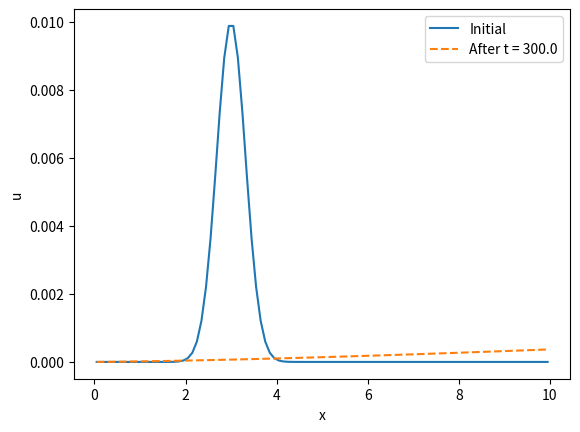

Recreate this plot in Python. (Note: this script raises an exception after producing the figure.)
import csv

import numpy as np
import matplotlib.pyplot as plt

##NOTE: Units are in meters and minutes
#Parameters:
L = 10.0         # domain length
T_final = 300.0    # total simulation time
S0 = 0.05
n0 = 0.05


def r(x, t):
    if (t >=0 and t < 50):
        return 0.00002 * np.ones(len(x))
    return np.zeros(len(x))

def c(u):
    u = np.maximum(u, 0.0)  # prevents accidental negatives from error
    return (5/(3 * n0)) * (u ** (2/3)) * np.sqrt(S0)          # wave speed

def q(u):
    u = np.maximum(u, 0.0)  # prevents accidental negatives from error
    return (1/(n0)) * (u ** (5/3)) * np.sqrt(S0)          # wave speed 

#Runs the kinematic wave model
def run_model(L, T_final, record_interval=1.0):
    #Establish Domain
    Nx = int(L*10)       # number of cells
    dx = L / Nx
    x = np.linspace(dx/2, L-(dx/2), Nx)

    #Initial Condition
    center = 3.0
    u = 0.01 *np.exp(-((x - center)**2) / 0.2)
    u_initial = u.copy()
    t_current = 0

    # Mass bookkeeping over the interior control volume (cells 1..Nx-1).
    # Cell 0 is a boundary-condition cell (reset to ~0 every step) rather
    # than a physical control volume, so it's excluded from both sides of
    # the balance: mass_source only counts source added to cells 1..Nx-1,
    # and mass_outflow is the flux leaving through the right edge.
    mass_source = 0.0
    mass_outflow = 0.0

    # Record snapshots on a fixed wall-clock grid (every record_interval
    # minutes) rather than every adaptive dt, so the time series is easy
    # to animate/tabulate. record_times always includes t=0 and T_final.
    n_marks = int(np.floor(T_final / record_interval + 1e-9))
    record_times = [i * record_interval for i in range(n_marks + 1)]
    if record_times[-1] < T_final - 1e-9:
        record_times.append(T_final)

    times = [0.0]
    history = [u_initial.copy()]
    next_record_idx = 1

    while t_current < T_final:
        # Adaptive time step
        c_max = np.max(c(u))
        CFL = 0.5        # Courant number (must be <= 1)
        dt = CFL * dx / c_max
        if t_current + dt > T_final:
            dt = T_final - t_current
        # Also cap dt so we land exactly on the next recording mark instead
        # of stepping past it -- keeps the recorded snapshots exact rather
        # than approximated from whichever step happened to overshoot.
        if next_record_idx < len(record_times):
            dt = min(dt, record_times[next_record_idx] - t_current)

        # Conservative upwind update
        flux = q(u)
        u_new = u.copy()
        u_new[1:] = u[1:] - (dt/dx) * (flux[1:] - flux[:-1])
        u_new[0] = 1e-10   # zero-depth at watershed divide (adjust to taste)

        source = r(x, t_current)
        mass_outflow += flux[-1] * dt
        mass_source += np.sum(source[1:]) * dx * dt

        # Add source
        u = u_new + dt * source

        # Enforce non-negativity
        u = np.maximum(u, 1e-10)

        t_current += dt

        if next_record_idx < len(record_times) and t_current >= record_times[next_record_idx] - 1e-9:
            times.append(record_times[next_record_idx])
            history.append(u.copy())
            next_record_idx += 1

    return {
        "x": x,
        "times": np.array(times),
        "u_history": np.array(history),
        "u_initial": u_initial,
        "u_final": u,
        "mass_source": mass_source,
        "mass_outflow": mass_outflow,
    }

def save_time_series_csv(result, path):
    """Write the recorded (t, u(x)) table to a CSV: one row per recorded
    time, one column per spatial cell. Read back by src/tools/animate_depth.py."""
    with open(path, "w", newline="") as f:
        writer = csv.writer(f)
        writer.writerow(["t"] + [f"{xi:.6f}" for xi in result["x"]])
        for t, u_row in zip(result["times"], result["u_history"]):
            writer.writerow([f"{t:.6f}"] + [f"{ui:.10g}" for ui in u_row])

if __name__ == "__main__":
    result = run_model(L, T_final)
    # Plot
    plt.plot(result["x"], result["u_initial"], label='Initial')
    plt.plot(result["x"], result["u_final"], label=f'After t = {T_final}', ls = '--')
    plt.legend(); plt.xlabel('x'); plt.ylabel('u')
    plt.savefig("data/linear_advection.png")

    save_time_series_csv(result, "data/linear_advection_timeseries.csv")
